Image classification data set "divider_cleanliness" (GajananRanmal/divider- on GitHub). Class labels (3): clean, dirty, medium.

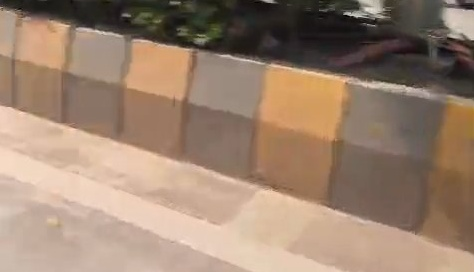
Label: medium

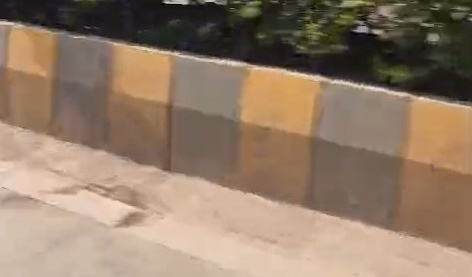
Label: medium

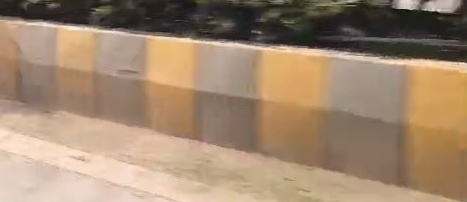
Label: medium

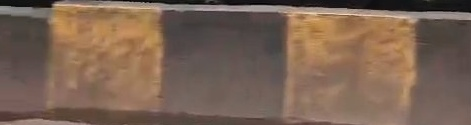
Label: dirty

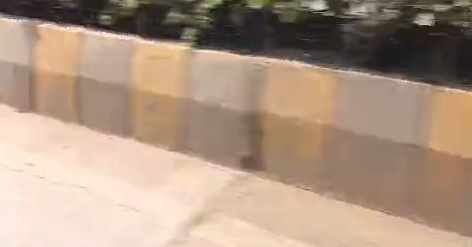
Label: medium

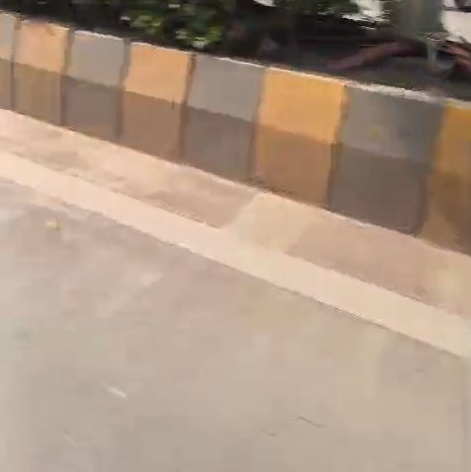
Label: medium
